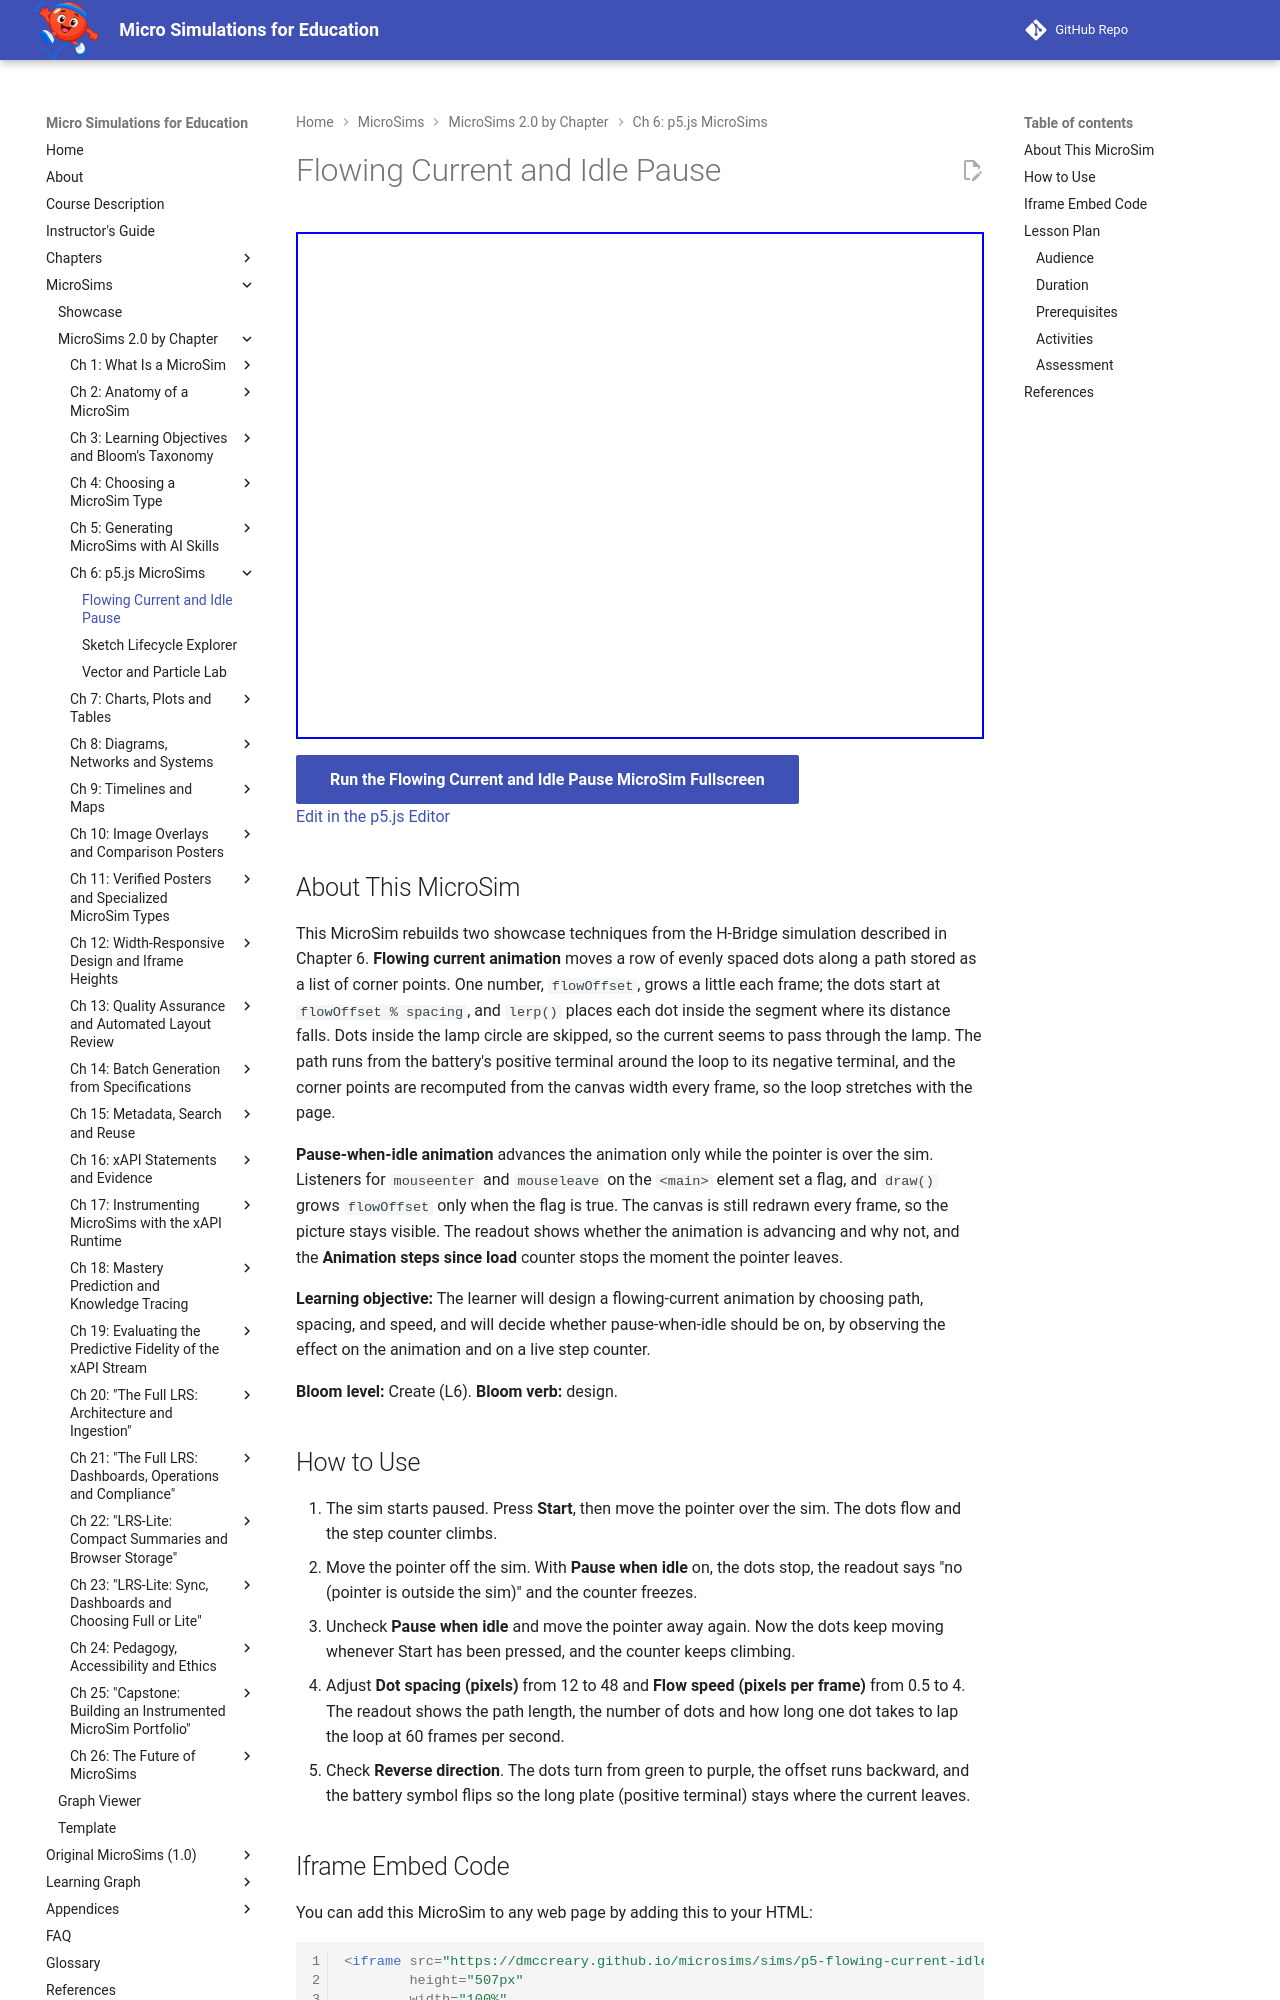

repository: dmccreary/microsims · page: sims/p5-flowing-current-idle-pause/index.html · generator: mkdocs

---
title: Flowing Current and Idle Pause
description: Design a flowing-current animation around a battery-and-lamp loop by choosing dot spacing, flow speed and direction, and decide whether pause-when-idle should be on by watching a live animation step counter.
image: /sims/p5-flowing-current-idle-pause/p5-flowing-current-idle-pause.png
og:image: /sims/p5-flowing-current-idle-pause/p5-flowing-current-idle-pause.png
twitter:image: /sims/p5-flowing-current-idle-pause/p5-flowing-current-idle-pause.png
social:
   cards: false
quality_score: 100
---

# Flowing Current and Idle Pause

<iframe src="main.html" height="507px" width="100%" scrolling="no"></iframe>

[Run the Flowing Current and Idle Pause MicroSim Fullscreen](./main.html){ .md-button .md-button--primary }
<br/>
[Edit in the p5.js Editor](https://editor.p5js.org/)

## About This MicroSim

This MicroSim rebuilds two showcase techniques from the H-Bridge simulation described in Chapter 6. **Flowing current animation** moves a row of evenly spaced dots along a path stored as a list of corner points. One number, `flowOffset`, grows a little each frame; the dots start at `flowOffset % spacing`, and `lerp()` places each dot inside the segment where its distance falls. Dots inside the lamp circle are skipped, so the current seems to pass through the lamp. The path runs from the battery's positive terminal around the loop to its negative terminal, and the corner points are recomputed from the canvas width every frame, so the loop stretches with the page.

**Pause-when-idle animation** advances the animation only while the pointer is over the sim. Listeners for `mouseenter` and `mouseleave` on the `<main>` element set a flag, and `draw()` grows `flowOffset` only when the flag is true. The canvas is still redrawn every frame, so the picture stays visible. The readout shows whether the animation is advancing and why not, and the **Animation steps since load** counter stops the moment the pointer leaves.

**Learning objective:** The learner will design a flowing-current animation by choosing path, spacing, and speed, and will decide whether pause-when-idle should be on, by observing the effect on the animation and on a live step counter.

**Bloom level:** Create (L6). **Bloom verb:** design.

## How to Use

1. The sim starts paused. Press **Start**, then move the pointer over the sim. The dots flow and the step counter climbs.
2. Move the pointer off the sim. With **Pause when idle** on, the dots stop, the readout says "no (pointer is outside the sim)" and the counter freezes.
3. Uncheck **Pause when idle** and move the pointer away again. Now the dots keep moving whenever Start has been pressed, and the counter keeps climbing.
4. Adjust **Dot spacing (pixels)** from 12 to 48 and **Flow speed (pixels per frame)** from 0.5 to 4. The readout shows the path length, the number of dots and how long one dot takes to lap the loop at 60 frames per second.
5. Check **Reverse direction**. The dots turn from green to purple, the offset runs backward, and the battery symbol flips so the long plate (positive terminal) stays where the current leaves.
